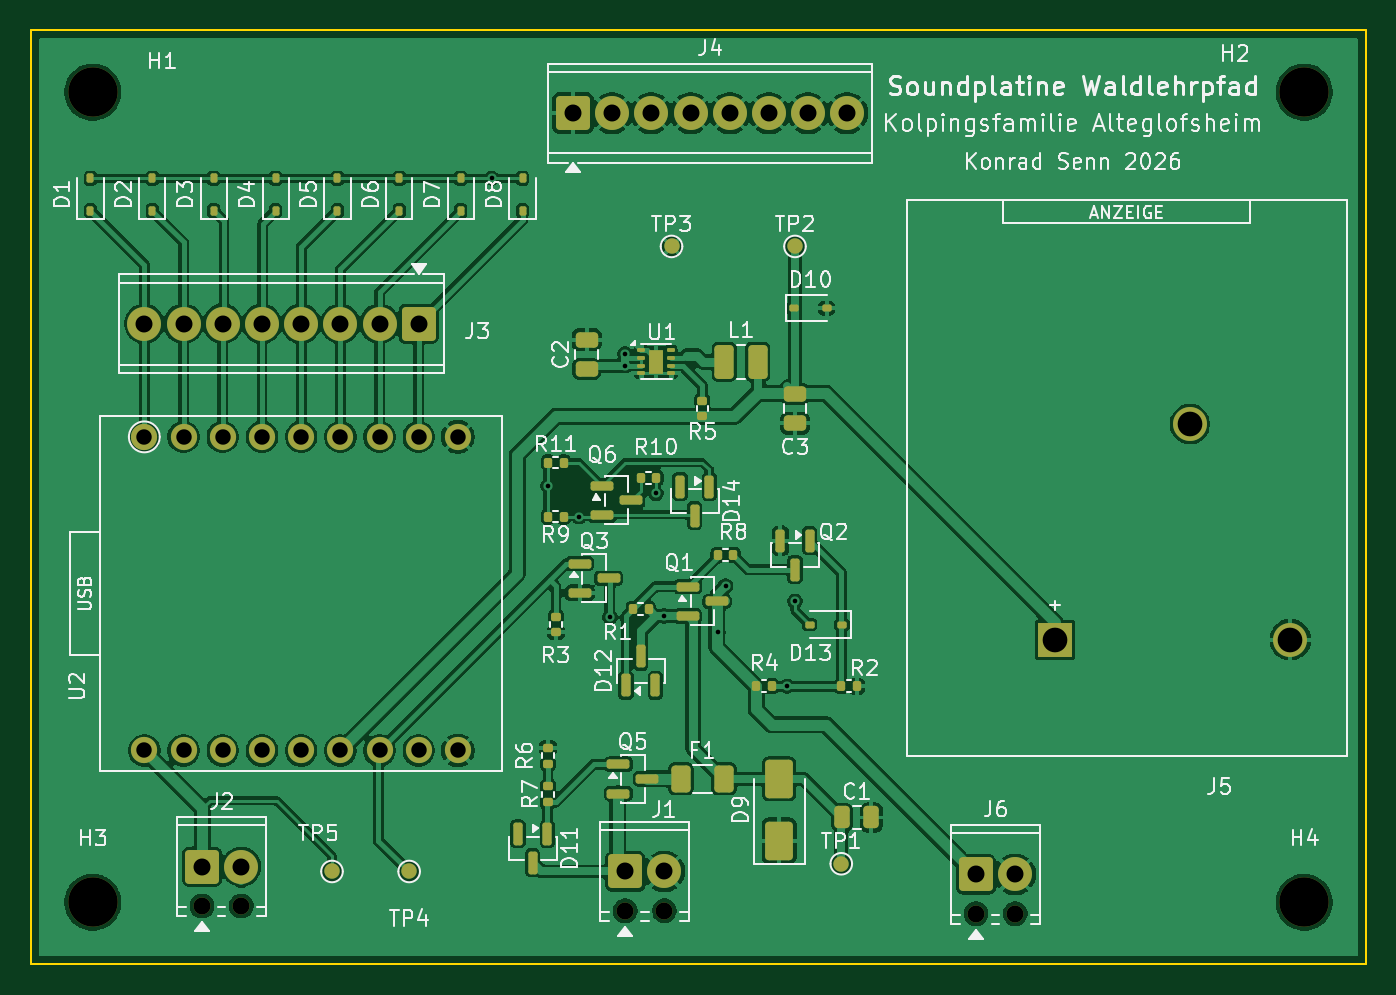
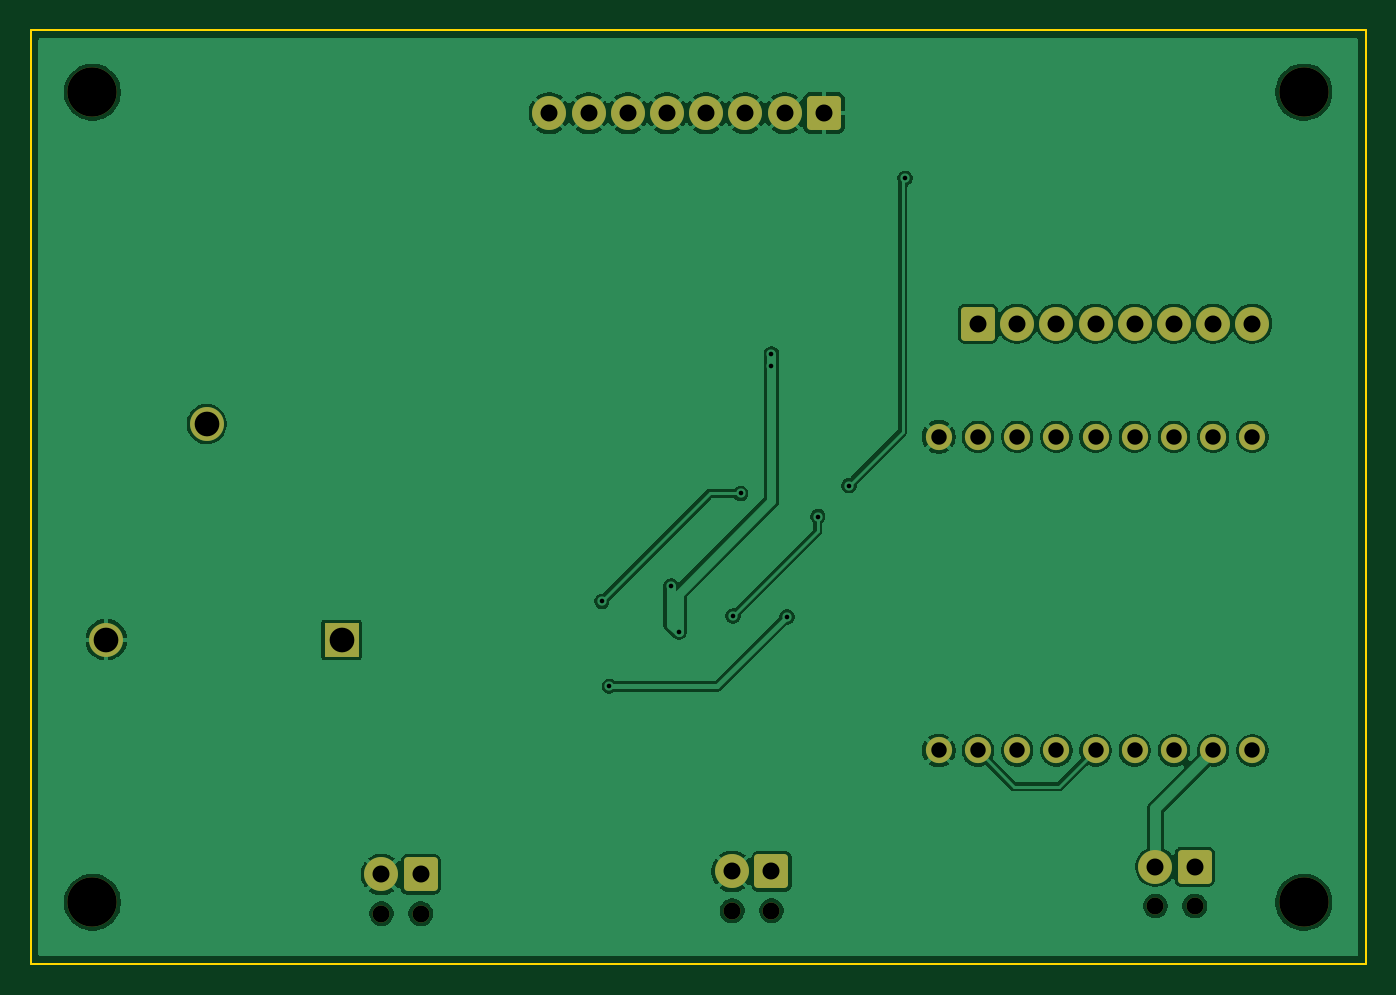
Circuit board: 10 layer files. Board 86.5 x 60.5 mm.
- bottom_copper: vogelstimmen_v2.4-B_Cu.gbl (96237 bytes)
- bottom_mask: vogelstimmen_v2.4-B_Mask.gbs (2991 bytes)
- paste: vogelstimmen_v2.4-B_Paste.gbp (462 bytes)
- bottom_silk: vogelstimmen_v2.4-B_Silkscreen.gbo (3001 bytes)
- outline: vogelstimmen_v2.4-Edge_Cuts.gm1 (619 bytes)
- top_copper: vogelstimmen_v2.4-F_Cu.gtl (203803 bytes)
- top_mask: vogelstimmen_v2.4-F_Mask.gts (8079 bytes)
- paste: vogelstimmen_v2.4-F_Paste.gtp (5853 bytes)
- top_silk: vogelstimmen_v2.4-F_Silkscreen.gto (118348 bytes)
- drill: vogelstimmen_v2.4.drl (1608 bytes)

=== bottom_copper: vogelstimmen_v2.4-B_Cu.gbl (96237 bytes, source omitted) ===
=== bottom_mask: vogelstimmen_v2.4-B_Mask.gbs (2991 bytes, source withheld) ===
=== paste: vogelstimmen_v2.4-B_Paste.gbp ===
%TF.GenerationSoftware,KiCad,Pcbnew,10.0.4*%
%TF.CreationDate,2026-08-01T23:09:09+02:00*%
%TF.ProjectId,vogelstimmen_v2.4,766f6765-6c73-4746-996d-6d656e5f7632,rev?*%
%TF.SameCoordinates,Original*%
%TF.FileFunction,Paste,Bot*%
%TF.FilePolarity,Positive*%
%FSLAX46Y46*%
G04 Gerber Fmt 4.6, Leading zero omitted, Abs format (unit mm)*
G04 Created by KiCad (PCBNEW 10.0.4) date 2026-08-01 23:09:09*
%MOMM*%
%LPD*%
G01*
G04 APERTURE LIST*
G04 APERTURE END LIST*
M02*

=== bottom_silk: vogelstimmen_v2.4-B_Silkscreen.gbo (3001 bytes, source withheld) ===
=== outline: vogelstimmen_v2.4-Edge_Cuts.gm1 ===
%TF.GenerationSoftware,KiCad,Pcbnew,10.0.4*%
%TF.CreationDate,2026-08-01T23:09:09+02:00*%
%TF.ProjectId,vogelstimmen_v2.4,766f6765-6c73-4746-996d-6d656e5f7632,rev?*%
%TF.SameCoordinates,Original*%
%TF.FileFunction,Profile,NP*%
%FSLAX46Y46*%
G04 Gerber Fmt 4.6, Leading zero omitted, Abs format (unit mm)*
G04 Created by KiCad (PCBNEW 10.0.4) date 2026-08-01 23:09:09*
%MOMM*%
%LPD*%
G01*
G04 APERTURE LIST*
%TA.AperFunction,Profile*%
%ADD10C,0.100000*%
%TD*%
G04 APERTURE END LIST*
D10*
X123500000Y-69500000D02*
X210000000Y-69500000D01*
X210000000Y-130000000D01*
X123500000Y-130000000D01*
X123500000Y-69500000D01*
M02*

=== top_copper: vogelstimmen_v2.4-F_Cu.gtl (203803 bytes, source omitted) ===
=== top_mask: vogelstimmen_v2.4-F_Mask.gts (8079 bytes, source omitted) ===
=== paste: vogelstimmen_v2.4-F_Paste.gtp ===
%TF.GenerationSoftware,KiCad,Pcbnew,10.0.4*%
%TF.CreationDate,2026-08-01T23:09:09+02:00*%
%TF.ProjectId,vogelstimmen_v2.4,766f6765-6c73-4746-996d-6d656e5f7632,rev?*%
%TF.SameCoordinates,Original*%
%TF.FileFunction,Paste,Top*%
%TF.FilePolarity,Positive*%
%FSLAX46Y46*%
G04 Gerber Fmt 4.6, Leading zero omitted, Abs format (unit mm)*
G04 Created by KiCad (PCBNEW 10.0.4) date 2026-08-01 23:09:09*
%MOMM*%
%LPD*%
G01*
G04 APERTURE LIST*
G04 Aperture macros list*
%AMRoundRect*
0 Rectangle with rounded corners*
0 $1 Rounding radius*
0 $2 $3 $4 $5 $6 $7 $8 $9 X,Y pos of 4 corners*
0 Add a 4 corners polygon primitive as box body*
4,1,4,$2,$3,$4,$5,$6,$7,$8,$9,$2,$3,0*
0 Add four circle primitives for the rounded corners*
1,1,$1+$1,$2,$3*
1,1,$1+$1,$4,$5*
1,1,$1+$1,$6,$7*
1,1,$1+$1,$8,$9*
0 Add four rect primitives between the rounded corners*
20,1,$1+$1,$2,$3,$4,$5,0*
20,1,$1+$1,$4,$5,$6,$7,0*
20,1,$1+$1,$6,$7,$8,$9,0*
20,1,$1+$1,$8,$9,$2,$3,0*%
G04 Aperture macros list end*
%ADD10RoundRect,0.135000X-0.135000X-0.185000X0.135000X-0.185000X0.135000X0.185000X-0.135000X0.185000X0*%
%ADD11RoundRect,0.135000X0.185000X-0.135000X0.185000X0.135000X-0.185000X0.135000X-0.185000X-0.135000X0*%
%ADD12RoundRect,0.112500X0.112500X-0.187500X0.112500X0.187500X-0.112500X0.187500X-0.112500X-0.187500X0*%
%ADD13RoundRect,0.250000X-0.375000X-0.625000X0.375000X-0.625000X0.375000X0.625000X-0.375000X0.625000X0*%
%ADD14RoundRect,0.250000X0.650000X-1.000000X0.650000X1.000000X-0.650000X1.000000X-0.650000X-1.000000X0*%
%ADD15RoundRect,0.150000X-0.150000X0.587500X-0.150000X-0.587500X0.150000X-0.587500X0.150000X0.587500X0*%
%ADD16RoundRect,0.250000X-0.375000X-0.850000X0.375000X-0.850000X0.375000X0.850000X-0.375000X0.850000X0*%
%ADD17RoundRect,0.150000X0.150000X-0.587500X0.150000X0.587500X-0.150000X0.587500X-0.150000X-0.587500X0*%
%ADD18RoundRect,0.112500X-0.187500X-0.112500X0.187500X-0.112500X0.187500X0.112500X-0.187500X0.112500X0*%
%ADD19RoundRect,0.250000X-0.250000X-0.475000X0.250000X-0.475000X0.250000X0.475000X-0.250000X0.475000X0*%
%ADD20RoundRect,0.135000X-0.185000X0.135000X-0.185000X-0.135000X0.185000X-0.135000X0.185000X0.135000X0*%
%ADD21RoundRect,0.250000X0.475000X-0.250000X0.475000X0.250000X-0.475000X0.250000X-0.475000X-0.250000X0*%
%ADD22R,0.750000X0.650000*%
%ADD23RoundRect,0.062500X-0.187500X-0.062500X0.187500X-0.062500X0.187500X0.062500X-0.187500X0.062500X0*%
%ADD24RoundRect,0.135000X0.135000X0.185000X-0.135000X0.185000X-0.135000X-0.185000X0.135000X-0.185000X0*%
%ADD25RoundRect,0.150000X-0.587500X-0.150000X0.587500X-0.150000X0.587500X0.150000X-0.587500X0.150000X0*%
%ADD26RoundRect,0.250000X-0.475000X0.250000X-0.475000X-0.250000X0.475000X-0.250000X0.475000X0.250000X0*%
%ADD27RoundRect,0.112500X0.187500X0.112500X-0.187500X0.112500X-0.187500X-0.112500X0.187500X-0.112500X0*%
G04 APERTURE END LIST*
D10*
%TO.C,R4*%
X170490000Y-112000000D03*
X171510000Y-112000000D03*
%TD*%
%TO.C,R8*%
X167990000Y-103500000D03*
X169010000Y-103500000D03*
%TD*%
D11*
%TO.C,R6*%
X156990000Y-117010000D03*
X156990000Y-115990000D03*
%TD*%
D10*
%TO.C,R1*%
X162490000Y-107000000D03*
X163510000Y-107000000D03*
%TD*%
D12*
%TO.C,D3*%
X135350000Y-81182500D03*
X135350000Y-79082500D03*
%TD*%
%TO.C,D4*%
X139350000Y-81182500D03*
X139350000Y-79082500D03*
%TD*%
D13*
%TO.C,F1*%
X165600000Y-118000000D03*
X168400000Y-118000000D03*
%TD*%
D14*
%TO.C,D9*%
X171981250Y-122000000D03*
X171981250Y-118000000D03*
%TD*%
D15*
%TO.C,D14*%
X166500000Y-100937500D03*
X167450000Y-99062500D03*
X165550000Y-99062500D03*
%TD*%
D16*
%TO.C,L1*%
X168425000Y-90975000D03*
X170575000Y-90975000D03*
%TD*%
D12*
%TO.C,D1*%
X127350000Y-81182500D03*
X127350000Y-79082500D03*
%TD*%
D17*
%TO.C,D12*%
X163000000Y-110062500D03*
X162050000Y-111937500D03*
X163950000Y-111937500D03*
%TD*%
D10*
%TO.C,R11*%
X156990000Y-97500000D03*
X158010000Y-97500000D03*
%TD*%
D18*
%TO.C,D10*%
X172950000Y-87500000D03*
X175050000Y-87500000D03*
%TD*%
D12*
%TO.C,D5*%
X143350000Y-81182500D03*
X143350000Y-79082500D03*
%TD*%
D19*
%TO.C,C1*%
X176050000Y-120500000D03*
X177950000Y-120500000D03*
%TD*%
D20*
%TO.C,R3*%
X157510000Y-107490000D03*
X157510000Y-108510000D03*
%TD*%
D21*
%TO.C,C2*%
X159500000Y-91450000D03*
X159500000Y-89550000D03*
%TD*%
D12*
%TO.C,D7*%
X151350000Y-81182500D03*
X151350000Y-79082500D03*
%TD*%
D15*
%TO.C,D11*%
X156000000Y-123437500D03*
X156950000Y-121562500D03*
X155050000Y-121562500D03*
%TD*%
%TO.C,Q2*%
X173950000Y-102562500D03*
X172050000Y-102562500D03*
X173000000Y-104437500D03*
%TD*%
D12*
%TO.C,D8*%
X155350000Y-81182500D03*
X155350000Y-79082500D03*
%TD*%
D22*
%TO.C,U1*%
X164000000Y-90575000D03*
X164000000Y-91375000D03*
D23*
X163050000Y-90225000D03*
X163050000Y-90725000D03*
X163050000Y-91225000D03*
X163050000Y-91725000D03*
X164950000Y-91725000D03*
X164950000Y-91225000D03*
X164950000Y-90725000D03*
X164950000Y-90225000D03*
%TD*%
D12*
%TO.C,D2*%
X131350000Y-81182500D03*
X131350000Y-79082500D03*
%TD*%
D24*
%TO.C,R9*%
X158010000Y-101000000D03*
X156990000Y-101000000D03*
%TD*%
D10*
%TO.C,R2*%
X175990000Y-112000000D03*
X177010000Y-112000000D03*
%TD*%
D25*
%TO.C,Q5*%
X161562500Y-117050000D03*
X161562500Y-118950000D03*
X163437500Y-118000000D03*
%TD*%
D12*
%TO.C,D6*%
X147350000Y-81182500D03*
X147350000Y-79082500D03*
%TD*%
D26*
%TO.C,C3*%
X173000000Y-93050000D03*
X173000000Y-94950000D03*
%TD*%
D25*
%TO.C,Q3*%
X159052500Y-104050000D03*
X159052500Y-105950000D03*
X160927500Y-105000000D03*
%TD*%
D11*
%TO.C,R5*%
X167000000Y-94510000D03*
X167000000Y-93490000D03*
%TD*%
D10*
%TO.C,R10*%
X162990000Y-98500000D03*
X164010000Y-98500000D03*
%TD*%
D25*
%TO.C,Q6*%
X160500000Y-99000000D03*
X160500000Y-100900000D03*
X162375000Y-99950000D03*
%TD*%
D11*
%TO.C,R7*%
X157000000Y-119510000D03*
X157000000Y-118490000D03*
%TD*%
D25*
%TO.C,Q1*%
X166062500Y-105550000D03*
X166062500Y-107450000D03*
X167937500Y-106500000D03*
%TD*%
D27*
%TO.C,D13*%
X176050000Y-108000000D03*
X173950000Y-108000000D03*
%TD*%
M02*

=== top_silk: vogelstimmen_v2.4-F_Silkscreen.gto (118348 bytes, source omitted) ===
=== drill: vogelstimmen_v2.4.drl ===
M48
; DRILL file KiCad 10.0.4 date 2026-08-01T23:09:10
; FORMAT={-:-/ absolute / metric / decimal}
; #@! TF.CreationDate,2026-08-01T23:09:10+02:00
; #@! TF.GenerationSoftware,Kicad,Pcbnew,10.0.4
; #@! TF.FileFunction,MixedPlating,1,2
FMAT,2
METRIC
; #@! TA.AperFunction,Plated,PTH,ViaDrill
T1C0.300
; #@! TA.AperFunction,Plated,PTH,ComponentDrill
T2C1.000
; #@! TA.AperFunction,Plated,PTH,ComponentDrill
T3C1.100
; #@! TA.AperFunction,Plated,PTH,ComponentDrill
T4C1.600
; #@! TA.AperFunction,NonPlated,NPTH,ComponentDrill
T5C1.100
; #@! TA.AperFunction,NonPlated,NPTH,ComponentDrill
T6C3.200
%
G90
G05
T1
X153.35Y-79.082
X156.99Y-99.0
X159.0Y-101.0
X161.0Y-107.5
X162.0Y-90.475
X162.0Y-91.225
X164.0Y-99.5
X164.5Y-107.45
X168.0Y-108.5
X168.5Y-105.5
X172.5Y-112.0
X173.0Y-106.5
T2
X130.84Y-95.84
X130.84Y-116.16
X133.38Y-95.84
X133.38Y-116.16
X135.92Y-95.84
X135.92Y-116.16
X138.46Y-95.84
X138.46Y-116.16
X141.0Y-95.84
X141.0Y-116.16
X143.54Y-95.84
X143.54Y-116.16
X146.08Y-95.84
X146.08Y-116.16
X148.62Y-95.84
X148.62Y-116.16
X151.16Y-95.84
X151.16Y-116.16
T3
X130.84Y-88.5
X133.38Y-88.5
X134.58Y-123.692
X135.92Y-88.5
X137.12Y-123.692
X138.46Y-88.5
X141.0Y-88.5
X143.54Y-88.5
X146.08Y-88.5
X148.62Y-88.5
X158.61Y-74.867
X161.15Y-74.867
X162.0Y-124.0
X163.69Y-74.867
X164.54Y-124.0
X166.23Y-74.867
X168.77Y-74.867
X171.31Y-74.867
X173.85Y-74.867
X176.39Y-74.867
X184.73Y-124.192
X187.27Y-124.192
T4
X189.86Y-108.98
X198.59Y-95.01
X205.1Y-108.98
T5
X134.58Y-126.232
X137.12Y-126.232
X162.0Y-126.54
X164.54Y-126.54
X184.73Y-126.732
X187.27Y-126.732
T6
X127.5Y-73.5
X127.5Y-126.0
X206.0Y-73.5
X206.0Y-126.0
M30
